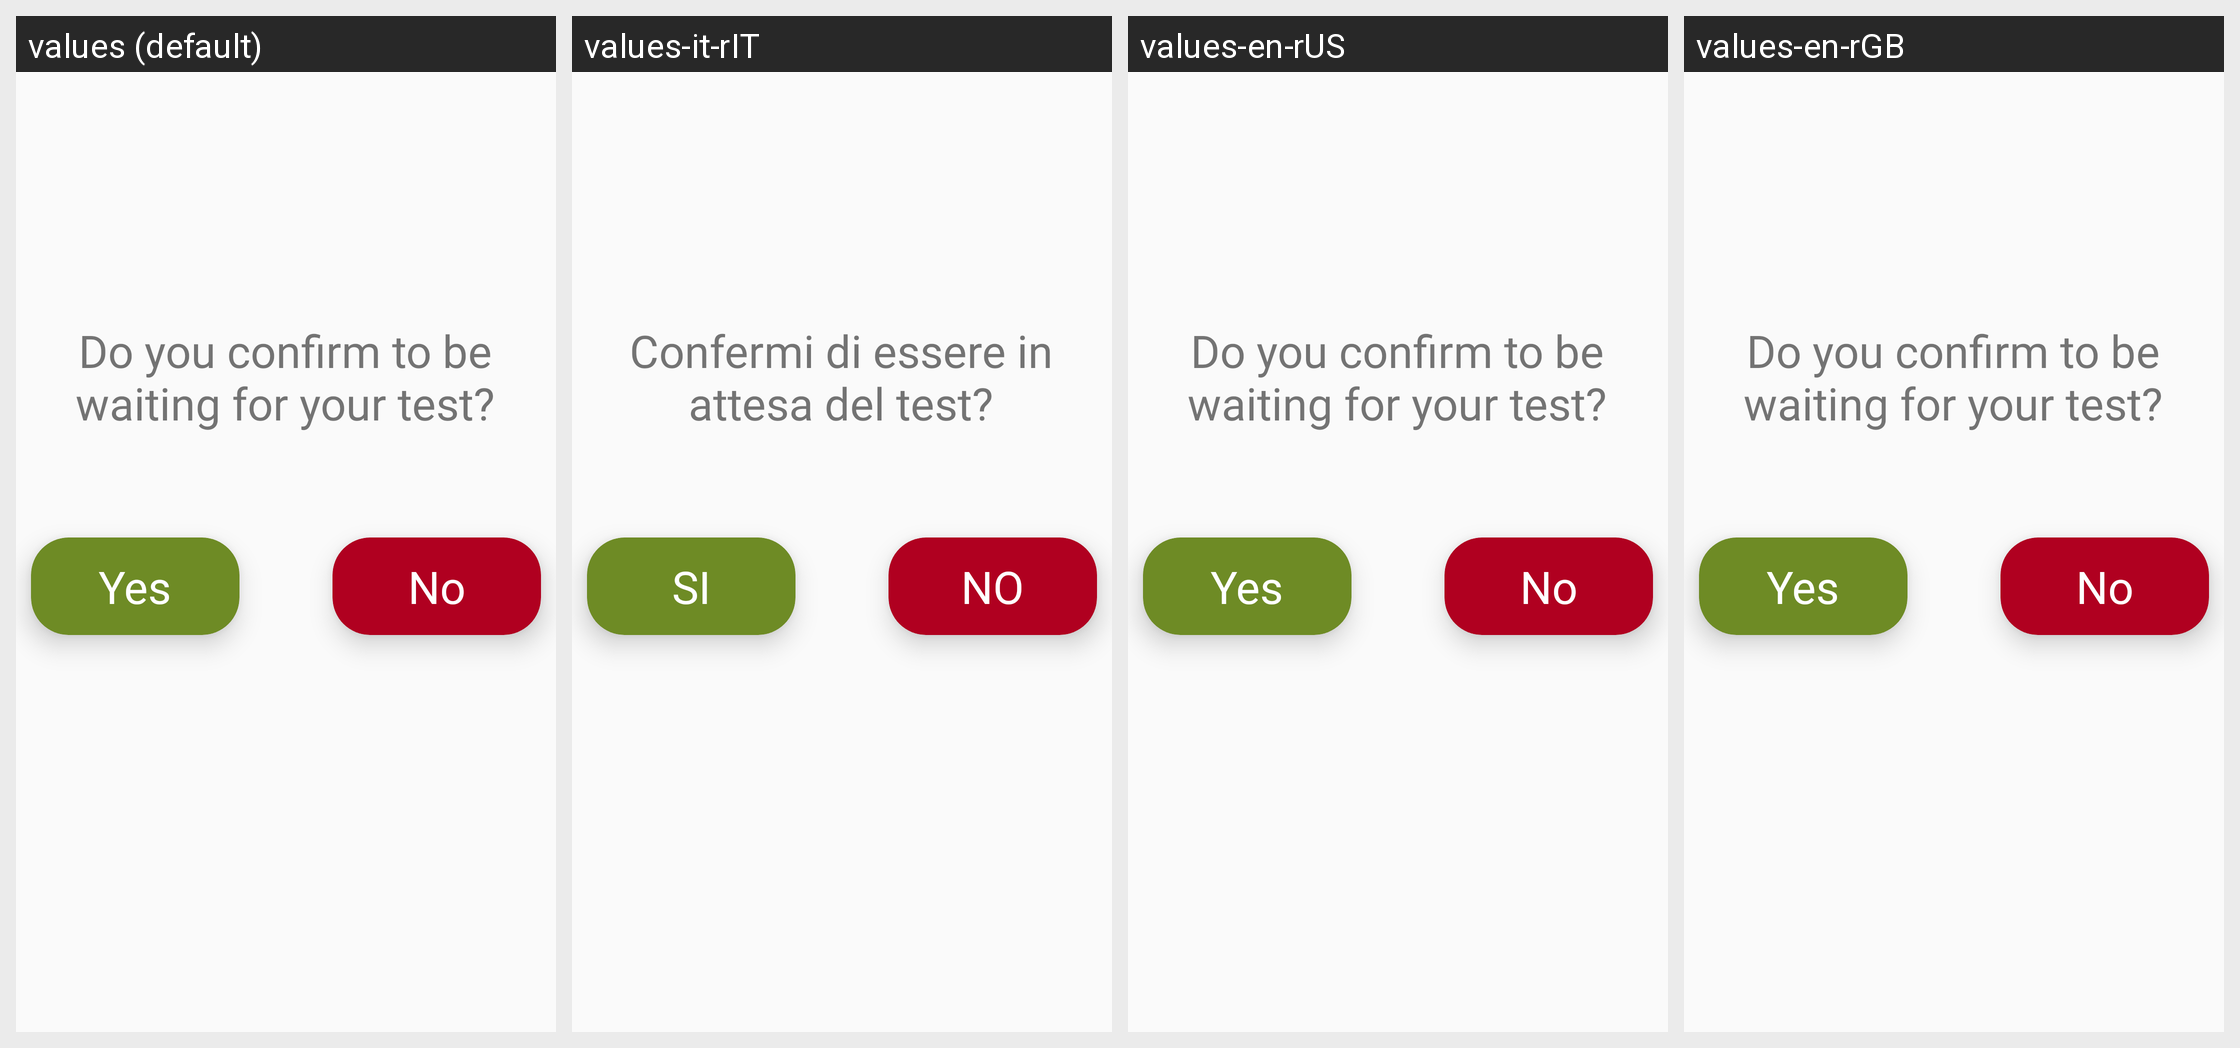

The Android screen above is rendered under several locales of the same app. Produce the string resources it draws, with the default and per-locale values.
Android screen res/layout/popupmain.xml rendered under 4 locales, left to right: values (default), values-it-rIT, values-en-rUS, values-en-rGB. Device: Nexus 5 (rendered at 1080×1920; each locale shown at half size, 540×960, under a caption strip naming it); theme AppTheme.
Strings drawn on this screen, with the default value and each locale's value (text and hints the layout hard-codes, and strings that could not be matched under every locale, appear in the picture but are not listed):

confermi_di_essere_in_attesa_del_test
  values: Do you confirm to be waiting for your test?
  values-it-rIT: Confermi di essere in attesa del test?
  values-en-rUS: Do you confirm to be waiting for your test?
  values-en-rGB: Do you confirm to be waiting for your test?

si
  values: Yes
  values-it-rIT: SI
  values-en-rUS: Yes
  values-en-rGB: Yes

no
  values: No
  values-it-rIT: NO
  values-en-rUS: No
  values-en-rGB: No
